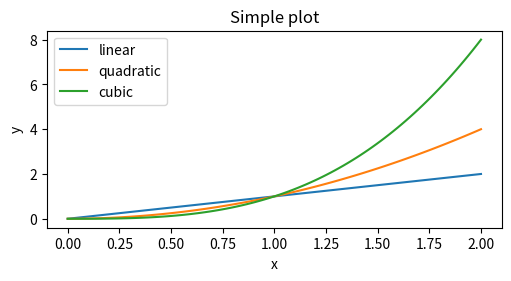

This figure's Python source:
import matplotlib.pyplot as plt
import numpy as np

x = np.linspace(0, 2, 100)
fig, ax = plt.subplots(figsize=(5, 2.7), layout='constrained')
ax.plot(x, x, label='linear') # argument 'label' ensure visibility in legend
ax.plot(x, x**2, label='quadratic')
ax.plot(x, x**3, label='cubic')
ax.set_xlabel('x')
ax.set_ylabel('y')
ax.set_title('Simple plot')
ax.legend()
plt.show()